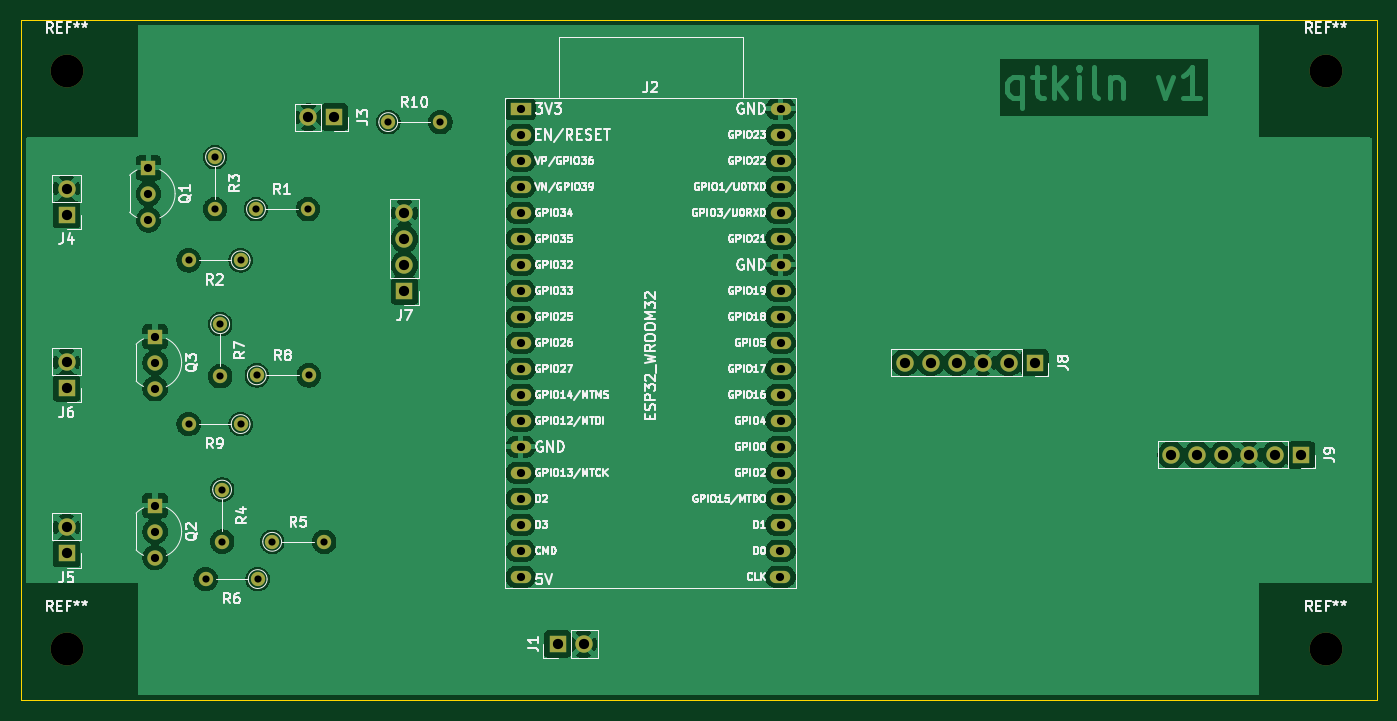
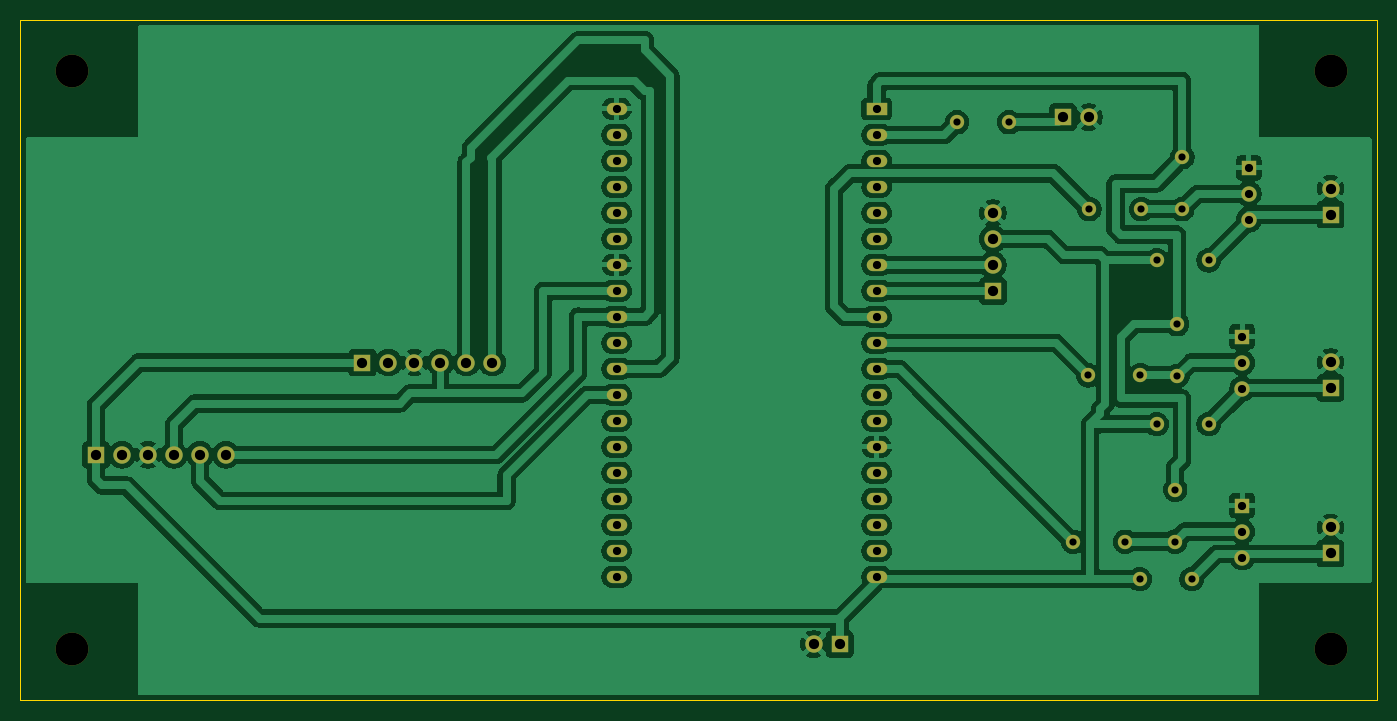
Circuit board: 9 layer files. Board 132.5 x 66.5 mm.
- bottom_copper: qtkiln-B_Cu.gbr (154883 bytes)
- bottom_mask: qtkiln-B_Mask.gbr (3857 bytes)
- bottom_silk: qtkiln-B_Silkscreen.gbr (475 bytes)
- outline: qtkiln-Edge_Cuts.gbr (647 bytes)
- top_copper: qtkiln-F_Cu.gbr (142919 bytes)
- top_mask: qtkiln-F_Mask.gbr (3857 bytes)
- top_silk: qtkiln-F_Silkscreen.gbr (147785 bytes)
- drill: qtkiln-NPTH.drl (394 bytes)
- drill: qtkiln-PTH.drl (1807 bytes)

=== bottom_copper: qtkiln-B_Cu.gbr (154883 bytes, source omitted) ===
=== bottom_mask: qtkiln-B_Mask.gbr ===
%TF.GenerationSoftware,KiCad,Pcbnew,9.0.1*%
%TF.CreationDate,2025-04-28T16:18:14-07:00*%
%TF.ProjectId,qtkiln,71746b69-6c6e-42e6-9b69-6361645f7063,rev?*%
%TF.SameCoordinates,PX39b2820PY71f6ce0*%
%TF.FileFunction,Soldermask,Bot*%
%TF.FilePolarity,Negative*%
%FSLAX46Y46*%
G04 Gerber Fmt 4.6, Leading zero omitted, Abs format (unit mm)*
G04 Created by KiCad (PCBNEW 9.0.1) date 2025-04-28 16:18:14*
%MOMM*%
%LPD*%
G01*
G04 APERTURE LIST*
%ADD10C,3.200000*%
%ADD11R,1.500000X1.500000*%
%ADD12C,1.500000*%
%ADD13C,1.400000*%
%ADD14O,1.400000X1.400000*%
%ADD15R,1.700000X1.700000*%
%ADD16C,1.700000*%
%ADD17R,2.000000X1.200000*%
%ADD18O,2.000000X1.200000*%
G04 APERTURE END LIST*
D10*
%TO.C,REF\u002A\u002A*%
X127500000Y5000000D03*
%TD*%
D11*
%TO.C,Q3*%
X13140000Y35540000D03*
D12*
X13140000Y33000000D03*
X13140000Y30460000D03*
%TD*%
D11*
%TO.C,Q2*%
X13140000Y19040000D03*
D12*
X13140000Y16500000D03*
X13140000Y13960000D03*
%TD*%
D11*
%TO.C,Q1*%
X12500000Y52040000D03*
D12*
X12500000Y49500000D03*
X12500000Y46960000D03*
%TD*%
D13*
%TO.C,R6*%
X23168760Y11858836D03*
D14*
X18088760Y11858836D03*
%TD*%
D15*
%TO.C,J1*%
X52460000Y5500000D03*
D16*
X55000000Y5500000D03*
%TD*%
D15*
%TO.C,J8*%
X99080000Y33000000D03*
D16*
X96540000Y33000000D03*
X94000000Y33000000D03*
X91460000Y33000000D03*
X88920000Y33000000D03*
X86380000Y33000000D03*
%TD*%
D10*
%TO.C,REF\u002A\u002A*%
X4500000Y5000000D03*
%TD*%
%TO.C,REF\u002A\u002A*%
X127500000Y61500000D03*
%TD*%
D13*
%TO.C,R9*%
X21500000Y27000000D03*
D14*
X16420000Y27000000D03*
%TD*%
D15*
%TO.C,J4*%
X4500000Y47460000D03*
D16*
X4500000Y50000000D03*
%TD*%
D13*
%TO.C,R3*%
X19000000Y53080000D03*
D14*
X19000000Y48000000D03*
%TD*%
D13*
%TO.C,R4*%
X19692193Y20597762D03*
D14*
X19692193Y15517762D03*
%TD*%
D10*
%TO.C,REF\u002A\u002A*%
X4500000Y61500000D03*
%TD*%
D15*
%TO.C,J7*%
X37500000Y40000000D03*
D16*
X37500000Y42540000D03*
X37500000Y45080000D03*
X37500000Y47620000D03*
%TD*%
D15*
%TO.C,J5*%
X4500000Y14358836D03*
D16*
X4500000Y16898836D03*
%TD*%
D15*
%TO.C,J3*%
X30670000Y56975000D03*
D16*
X28130000Y56975000D03*
%TD*%
D13*
%TO.C,R10*%
X35920000Y56500000D03*
D14*
X41000000Y56500000D03*
%TD*%
D13*
%TO.C,R8*%
X23081061Y31761547D03*
D14*
X28161061Y31761547D03*
%TD*%
D13*
%TO.C,R2*%
X21500000Y43000000D03*
D14*
X16420000Y43000000D03*
%TD*%
D13*
%TO.C,R1*%
X23000000Y48000000D03*
D14*
X28080000Y48000000D03*
%TD*%
D15*
%TO.C,J6*%
X4500000Y30500000D03*
D16*
X4500000Y33040000D03*
%TD*%
D13*
%TO.C,R7*%
X19500000Y36761547D03*
D14*
X19500000Y31681547D03*
%TD*%
D15*
%TO.C,J9*%
X125120000Y24000000D03*
D16*
X122580000Y24000000D03*
X120040000Y24000000D03*
X117500000Y24000000D03*
X114960000Y24000000D03*
X112420000Y24000000D03*
%TD*%
D13*
%TO.C,R5*%
X24582298Y15500000D03*
D14*
X29662298Y15500000D03*
%TD*%
D17*
%TO.C,J2*%
X48845000Y57791880D03*
D18*
X48845000Y55251880D03*
X48845000Y52711880D03*
X48845000Y50171880D03*
X48845000Y47631880D03*
X48845000Y45091880D03*
X48845000Y42551880D03*
X48845000Y40011880D03*
X48845000Y37471880D03*
X48845000Y34931880D03*
X48845000Y32391880D03*
X48845000Y29851880D03*
X48845000Y27311880D03*
X48845000Y24771880D03*
X48845000Y22231880D03*
X48845000Y19691880D03*
X48845000Y17151880D03*
X48845000Y14611880D03*
X48845000Y12071880D03*
X74241320Y12074600D03*
X74241320Y14614600D03*
X74245000Y17151880D03*
X74245000Y19691880D03*
X74245000Y22231880D03*
X74245000Y24771880D03*
X74245000Y27311880D03*
X74245000Y29851880D03*
X74245000Y32391880D03*
X74245000Y34931880D03*
X74245000Y37471880D03*
X74245000Y40011880D03*
X74245000Y42551880D03*
X74245000Y45091880D03*
X74245000Y47631880D03*
X74245000Y50171880D03*
X74245000Y52711880D03*
X74245000Y55251880D03*
X74245000Y57791880D03*
%TD*%
M02*

=== bottom_silk: qtkiln-B_Silkscreen.gbr ===
%TF.GenerationSoftware,KiCad,Pcbnew,9.0.1*%
%TF.CreationDate,2025-04-28T16:18:14-07:00*%
%TF.ProjectId,qtkiln,71746b69-6c6e-42e6-9b69-6361645f7063,rev?*%
%TF.SameCoordinates,PX39b2820PY71f6ce0*%
%TF.FileFunction,Legend,Bot*%
%TF.FilePolarity,Positive*%
%FSLAX46Y46*%
G04 Gerber Fmt 4.6, Leading zero omitted, Abs format (unit mm)*
G04 Created by KiCad (PCBNEW 9.0.1) date 2025-04-28 16:18:14*
%MOMM*%
%LPD*%
G01*
G04 APERTURE LIST*
G04 APERTURE END LIST*
M02*

=== outline: qtkiln-Edge_Cuts.gbr ===
%TF.GenerationSoftware,KiCad,Pcbnew,9.0.1*%
%TF.CreationDate,2025-04-28T16:18:14-07:00*%
%TF.ProjectId,qtkiln,71746b69-6c6e-42e6-9b69-6361645f7063,rev?*%
%TF.SameCoordinates,PX39b2820PY71f6ce0*%
%TF.FileFunction,Profile,NP*%
%FSLAX46Y46*%
G04 Gerber Fmt 4.6, Leading zero omitted, Abs format (unit mm)*
G04 Created by KiCad (PCBNEW 9.0.1) date 2025-04-28 16:18:14*
%MOMM*%
%LPD*%
G01*
G04 APERTURE LIST*
%TA.AperFunction,Profile*%
%ADD10C,0.050000*%
%TD*%
G04 APERTURE END LIST*
D10*
X132500000Y0D02*
X0Y0D01*
X132500000Y66500000D02*
X132500000Y0D01*
X0Y0D02*
X0Y66500000D01*
X0Y66500000D02*
X132500000Y66500000D01*
M02*

=== top_copper: qtkiln-F_Cu.gbr (142919 bytes, source omitted) ===
=== top_mask: qtkiln-F_Mask.gbr ===
%TF.GenerationSoftware,KiCad,Pcbnew,9.0.1*%
%TF.CreationDate,2025-04-28T16:18:14-07:00*%
%TF.ProjectId,qtkiln,71746b69-6c6e-42e6-9b69-6361645f7063,rev?*%
%TF.SameCoordinates,PX39b2820PY71f6ce0*%
%TF.FileFunction,Soldermask,Top*%
%TF.FilePolarity,Negative*%
%FSLAX46Y46*%
G04 Gerber Fmt 4.6, Leading zero omitted, Abs format (unit mm)*
G04 Created by KiCad (PCBNEW 9.0.1) date 2025-04-28 16:18:14*
%MOMM*%
%LPD*%
G01*
G04 APERTURE LIST*
%ADD10C,3.200000*%
%ADD11R,1.500000X1.500000*%
%ADD12C,1.500000*%
%ADD13C,1.400000*%
%ADD14O,1.400000X1.400000*%
%ADD15R,1.700000X1.700000*%
%ADD16C,1.700000*%
%ADD17R,2.000000X1.200000*%
%ADD18O,2.000000X1.200000*%
G04 APERTURE END LIST*
D10*
%TO.C,REF\u002A\u002A*%
X127500000Y5000000D03*
%TD*%
D11*
%TO.C,Q3*%
X13140000Y35540000D03*
D12*
X13140000Y33000000D03*
X13140000Y30460000D03*
%TD*%
D11*
%TO.C,Q2*%
X13140000Y19040000D03*
D12*
X13140000Y16500000D03*
X13140000Y13960000D03*
%TD*%
D11*
%TO.C,Q1*%
X12500000Y52040000D03*
D12*
X12500000Y49500000D03*
X12500000Y46960000D03*
%TD*%
D13*
%TO.C,R6*%
X23168760Y11858836D03*
D14*
X18088760Y11858836D03*
%TD*%
D15*
%TO.C,J1*%
X52460000Y5500000D03*
D16*
X55000000Y5500000D03*
%TD*%
D15*
%TO.C,J8*%
X99080000Y33000000D03*
D16*
X96540000Y33000000D03*
X94000000Y33000000D03*
X91460000Y33000000D03*
X88920000Y33000000D03*
X86380000Y33000000D03*
%TD*%
D10*
%TO.C,REF\u002A\u002A*%
X4500000Y5000000D03*
%TD*%
%TO.C,REF\u002A\u002A*%
X127500000Y61500000D03*
%TD*%
D13*
%TO.C,R9*%
X21500000Y27000000D03*
D14*
X16420000Y27000000D03*
%TD*%
D15*
%TO.C,J4*%
X4500000Y47460000D03*
D16*
X4500000Y50000000D03*
%TD*%
D13*
%TO.C,R3*%
X19000000Y53080000D03*
D14*
X19000000Y48000000D03*
%TD*%
D13*
%TO.C,R4*%
X19692193Y20597762D03*
D14*
X19692193Y15517762D03*
%TD*%
D10*
%TO.C,REF\u002A\u002A*%
X4500000Y61500000D03*
%TD*%
D15*
%TO.C,J7*%
X37500000Y40000000D03*
D16*
X37500000Y42540000D03*
X37500000Y45080000D03*
X37500000Y47620000D03*
%TD*%
D15*
%TO.C,J5*%
X4500000Y14358836D03*
D16*
X4500000Y16898836D03*
%TD*%
D15*
%TO.C,J3*%
X30670000Y56975000D03*
D16*
X28130000Y56975000D03*
%TD*%
D13*
%TO.C,R10*%
X35920000Y56500000D03*
D14*
X41000000Y56500000D03*
%TD*%
D13*
%TO.C,R8*%
X23081061Y31761547D03*
D14*
X28161061Y31761547D03*
%TD*%
D13*
%TO.C,R2*%
X21500000Y43000000D03*
D14*
X16420000Y43000000D03*
%TD*%
D13*
%TO.C,R1*%
X23000000Y48000000D03*
D14*
X28080000Y48000000D03*
%TD*%
D15*
%TO.C,J6*%
X4500000Y30500000D03*
D16*
X4500000Y33040000D03*
%TD*%
D13*
%TO.C,R7*%
X19500000Y36761547D03*
D14*
X19500000Y31681547D03*
%TD*%
D15*
%TO.C,J9*%
X125120000Y24000000D03*
D16*
X122580000Y24000000D03*
X120040000Y24000000D03*
X117500000Y24000000D03*
X114960000Y24000000D03*
X112420000Y24000000D03*
%TD*%
D13*
%TO.C,R5*%
X24582298Y15500000D03*
D14*
X29662298Y15500000D03*
%TD*%
D17*
%TO.C,J2*%
X48845000Y57791880D03*
D18*
X48845000Y55251880D03*
X48845000Y52711880D03*
X48845000Y50171880D03*
X48845000Y47631880D03*
X48845000Y45091880D03*
X48845000Y42551880D03*
X48845000Y40011880D03*
X48845000Y37471880D03*
X48845000Y34931880D03*
X48845000Y32391880D03*
X48845000Y29851880D03*
X48845000Y27311880D03*
X48845000Y24771880D03*
X48845000Y22231880D03*
X48845000Y19691880D03*
X48845000Y17151880D03*
X48845000Y14611880D03*
X48845000Y12071880D03*
X74241320Y12074600D03*
X74241320Y14614600D03*
X74245000Y17151880D03*
X74245000Y19691880D03*
X74245000Y22231880D03*
X74245000Y24771880D03*
X74245000Y27311880D03*
X74245000Y29851880D03*
X74245000Y32391880D03*
X74245000Y34931880D03*
X74245000Y37471880D03*
X74245000Y40011880D03*
X74245000Y42551880D03*
X74245000Y45091880D03*
X74245000Y47631880D03*
X74245000Y50171880D03*
X74245000Y52711880D03*
X74245000Y55251880D03*
X74245000Y57791880D03*
%TD*%
M02*

=== top_silk: qtkiln-F_Silkscreen.gbr (147785 bytes, source omitted) ===
=== drill: qtkiln-NPTH.drl ===
M48
; DRILL file {KiCad 9.0.1} date 2025-04-28T16:18:23-0700
; FORMAT={-:-/ absolute / metric / decimal}
; #@! TF.CreationDate,2025-04-28T16:18:23-07:00
; #@! TF.GenerationSoftware,Kicad,Pcbnew,9.0.1
; #@! TF.FileFunction,NonPlated,1,2,NPTH
FMAT,2
METRIC
; #@! TA.AperFunction,NonPlated,NPTH,ComponentDrill
T1C3.200
%
G90
G05
T1
X4.5Y61.5
X4.5Y5.0
X127.5Y61.5
X127.5Y5.0
M30

=== drill: qtkiln-PTH.drl ===
M48
; DRILL file {KiCad 9.0.1} date 2025-04-28T16:18:23-0700
; FORMAT={-:-/ absolute / metric / decimal}
; #@! TF.CreationDate,2025-04-28T16:18:23-07:00
; #@! TF.GenerationSoftware,Kicad,Pcbnew,9.0.1
; #@! TF.FileFunction,Plated,1,2,PTH
FMAT,2
METRIC
; #@! TA.AperFunction,Plated,PTH,ComponentDrill
T1C0.700
; #@! TA.AperFunction,Plated,PTH,ComponentDrill
T2C0.800
; #@! TA.AperFunction,Plated,PTH,ComponentDrill
T3C1.000
%
G90
G05
T1
X16.42Y43.0
X16.42Y27.0
X18.089Y11.859
X19.0Y53.08
X19.0Y48.0
X19.5Y36.762
X19.5Y31.682
X19.692Y20.598
X19.692Y15.518
X21.5Y43.0
X21.5Y27.0
X23.0Y48.0
X23.081Y31.762
X23.169Y11.859
X24.582Y15.5
X28.08Y48.0
X28.161Y31.762
X29.662Y15.5
X35.92Y56.5
X41.0Y56.5
T2
X12.5Y52.04
X12.5Y49.5
X12.5Y46.96
X13.14Y35.54
X13.14Y33.0
X13.14Y30.46
X13.14Y19.04
X13.14Y16.5
X13.14Y13.96
X48.845Y57.792
X48.845Y55.252
X48.845Y52.712
X48.845Y50.172
X48.845Y47.632
X48.845Y45.092
X48.845Y42.552
X48.845Y40.012
X48.845Y37.472
X48.845Y34.932
X48.845Y32.392
X48.845Y29.852
X48.845Y27.312
X48.845Y24.772
X48.845Y22.232
X48.845Y19.692
X48.845Y17.152
X48.845Y14.612
X48.845Y12.072
X74.241Y14.615
X74.241Y12.075
X74.245Y57.792
X74.245Y55.252
X74.245Y52.712
X74.245Y50.172
X74.245Y47.632
X74.245Y45.092
X74.245Y42.552
X74.245Y40.012
X74.245Y37.472
X74.245Y34.932
X74.245Y32.392
X74.245Y29.852
X74.245Y27.312
X74.245Y24.772
X74.245Y22.232
X74.245Y19.692
X74.245Y17.152
T3
X4.5Y50.0
X4.5Y47.46
X4.5Y33.04
X4.5Y30.5
X4.5Y16.899
X4.5Y14.359
X28.13Y56.975
X30.67Y56.975
X37.5Y47.62
X37.5Y45.08
X37.5Y42.54
X37.5Y40.0
X52.46Y5.5
X55.0Y5.5
X86.38Y33.0
X88.92Y33.0
X91.46Y33.0
X94.0Y33.0
X96.54Y33.0
X99.08Y33.0
X112.42Y24.0
X114.96Y24.0
X117.5Y24.0
X120.04Y24.0
X122.58Y24.0
X125.12Y24.0
M30

